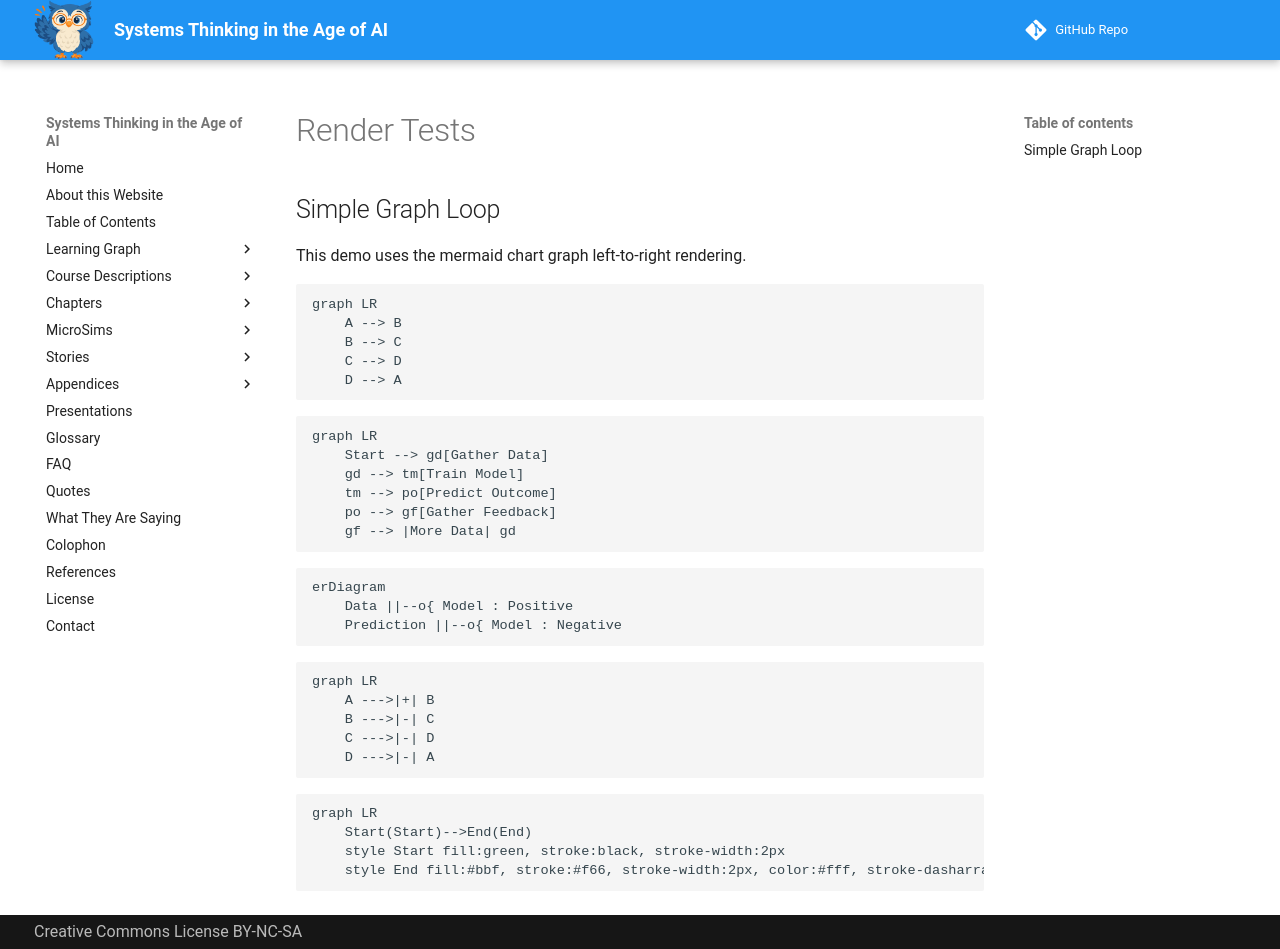

repository: dmccreary/systems-thinking · page: clds/render-tests/mermaid-test/index.html · generator: mkdocs

# Render Tests

## Simple Graph Loop

This demo uses the mermaid chart
graph left-to-right rendering.

```mermaid
graph LR
    A --> B
    B --> C
    C --> D
    D --> A
```


```mermaid
graph LR
    Start --> gd[Gather Data]
    gd --> tm[Train Model]
    tm --> po[Predict Outcome]
    po --> gf[Gather Feedback]
    gf --> |More Data| gd
```

```mermaid
erDiagram
    Data ||--o{ Model : Positive
    Prediction ||--o{ Model : Negative
```


```mermaid
graph LR
    A --->|+| B
    B --->|-| C
    C --->|-| D
    D --->|-| A
```

```mermaid
graph LR
    Start(Start)-->End(End)
    style Start fill:green, stroke:black, stroke-width:2px
    style End fill:#bbf, stroke:#f66, stroke-width:2px, color:#fff, stroke-dasharray: 5 5
    
```
